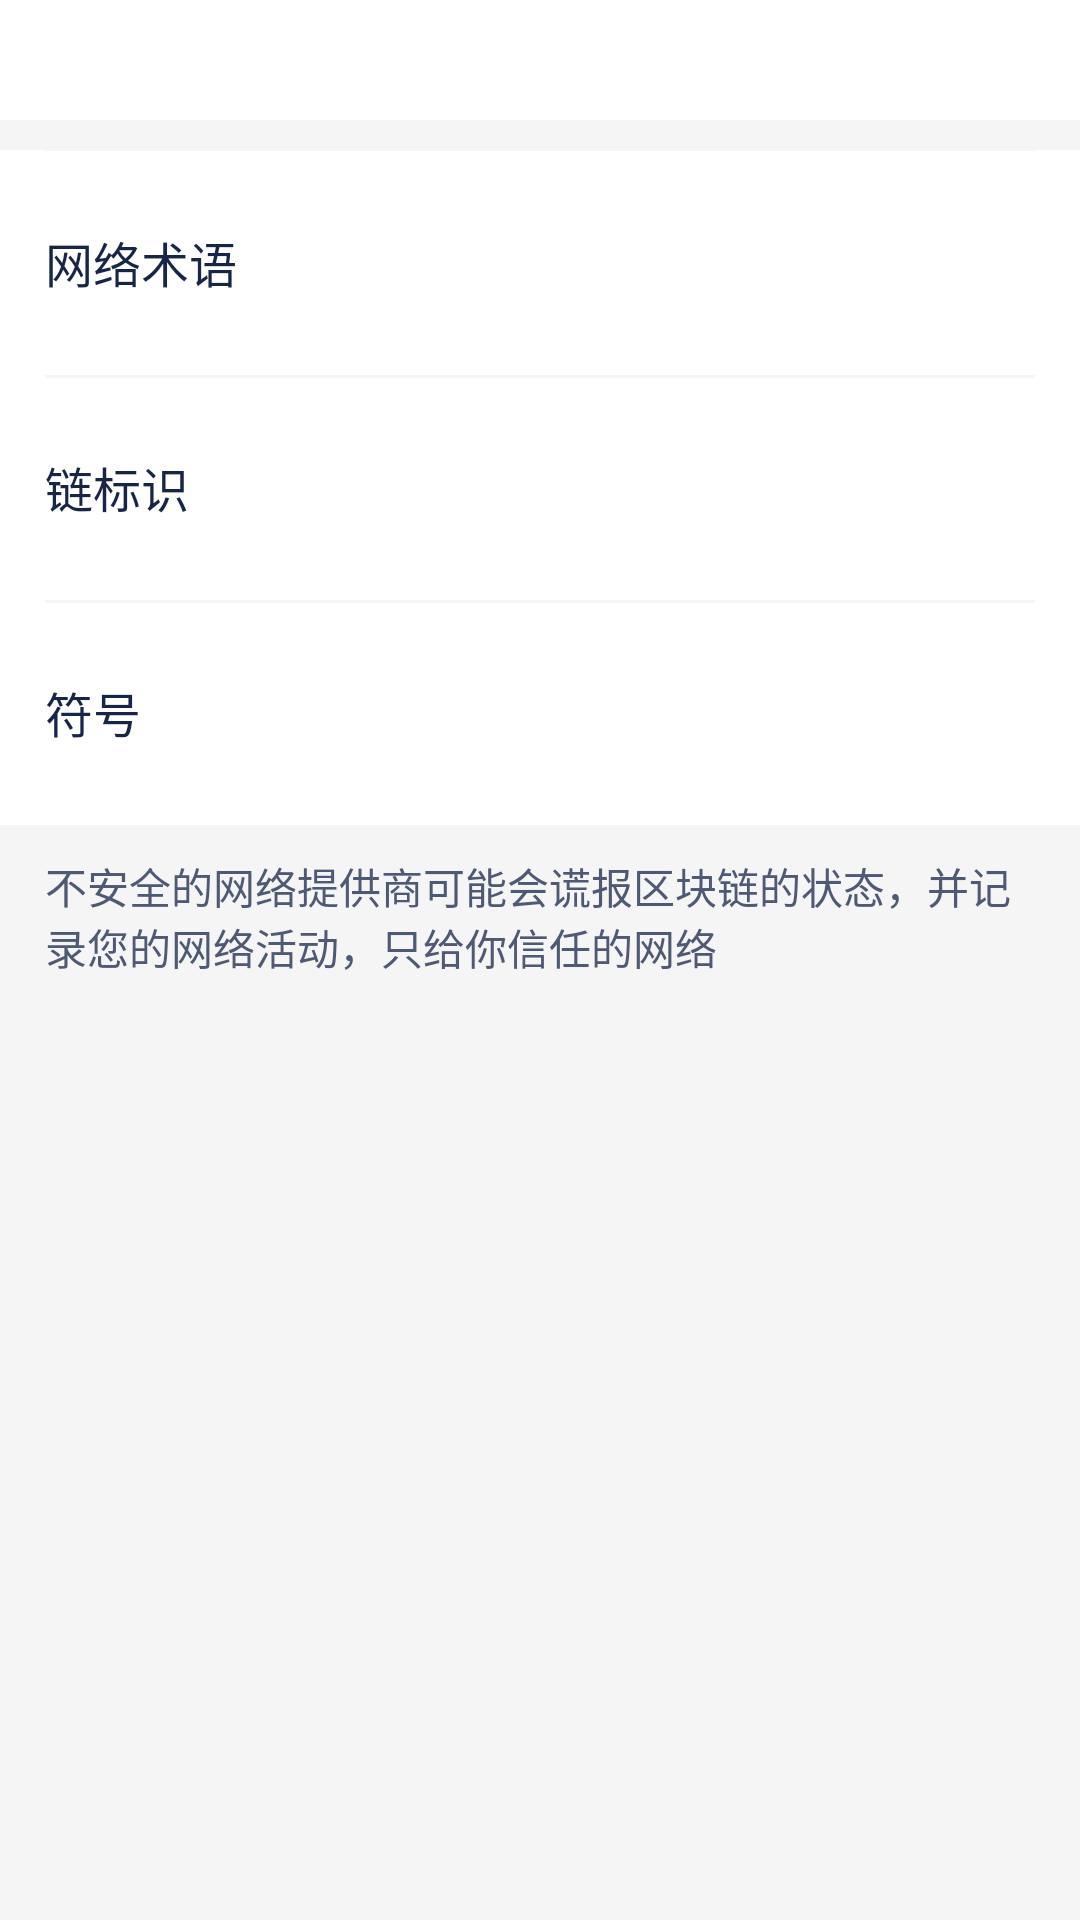

Write the Android layout XML for this screen, with the resource values it uses.
<!-- AndroidManifest.xml: application theme AppTheme.NoActionBar -->
<!-- res/layout/activity_information.xml -->
<?xml version="1.0" encoding="utf-8"?>
<LinearLayout xmlns:android="http://schemas.android.com/apk/res/android"
    android:layout_width="match_parent"
    android:layout_height="match_parent"
    android:background="@color/color_3"
    android:orientation="vertical">

    <include layout="@layout/view_title_layout" />

    <LinearLayout
        android:layout_width="match_parent"
        android:layout_height="wrap_content"
        android:layout_marginTop="@dimen/dp_10"
        android:background="@color/white"
        android:orientation="vertical">

        <RelativeLayout
            android:layout_width="match_parent"
            android:layout_height="@dimen/dp_75"
            android:paddingLeft="@dimen/dp_15"
            android:paddingEnd="@dimen/dp_15">

            <TextView
                android:layout_width="wrap_content"
                android:layout_height="wrap_content"
                android:layout_centerVertical="true"
                android:text="@string/network_terminology"
                android:textColor="@color/color_ff"
                android:textSize="@dimen/font_16" />


            <TextView
                android:id="@+id/tv_term"
                android:layout_width="wrap_content"
                android:layout_height="wrap_content"
                android:layout_alignParentEnd="true"
                android:layout_centerVertical="true"
                android:textColor="@color/color_2"
                android:textSize="@dimen/font_14" />

            <View
                android:layout_width="match_parent"
                android:layout_height="1px"
                android:background="@color/color_3" />
        </RelativeLayout>

        <RelativeLayout
            android:layout_width="match_parent"
            android:layout_height="@dimen/dp_75"
            android:paddingLeft="@dimen/dp_15"
            android:paddingEnd="@dimen/dp_15">

            <TextView
                android:layout_width="wrap_content"
                android:layout_height="wrap_content"
                android:layout_centerVertical="true"
                android:text="@string/chain_identification"
                android:textColor="@color/color_ff"
                android:textSize="@dimen/font_16" />


            <TextView
                android:id="@+id/tv_chain"
                android:layout_width="wrap_content"
                android:layout_height="wrap_content"
                android:layout_alignParentEnd="true"
                android:layout_centerVertical="true"
                android:textColor="@color/color_2"
                android:textSize="@dimen/font_14" />

            <View
                android:layout_width="match_parent"
                android:layout_height="@dimen/dp_1"
                android:background="@color/color_3" />
        </RelativeLayout>

        <RelativeLayout
            android:layout_width="match_parent"
            android:layout_height="@dimen/dp_75"
            android:paddingLeft="@dimen/dp_15"
            android:paddingEnd="@dimen/dp_15">

            <TextView
                android:layout_width="wrap_content"
                android:layout_height="wrap_content"
                android:layout_centerVertical="true"
                android:text="@string/symbol"
                android:textColor="@color/color_ff"
                android:textSize="@dimen/font_16" />


            <TextView
                android:id="@+id/tv_symbol"
                android:layout_width="wrap_content"
                android:layout_height="wrap_content"
                android:layout_alignParentEnd="true"
                android:layout_centerVertical="true"
                android:textColor="@color/color_2"
                android:textSize="@dimen/font_14" />

            <View
                android:layout_width="match_parent"
                android:layout_height="@dimen/dp_1"
                android:background="@color/color_3" />
        </RelativeLayout>

    </LinearLayout>

    <TextView
        android:layout_width="wrap_content"
        android:layout_height="wrap_content"
        android:text="@string/net_info_tip"
        android:textColor="@color/color_4"
        android:layout_marginTop="@dimen/dp_10"
        android:layout_marginStart="@dimen/dp_15"
        android:layout_marginEnd="@dimen/dp_20"/>
</LinearLayout>
<!-- res/layout/view_title_layout.xml (included above) -->
<?xml version="1.0" encoding="utf-8"?>
<LinearLayout xmlns:android="http://schemas.android.com/apk/res/android"
    android:layout_width="match_parent"
    android:layout_height="wrap_content"
    android:orientation="vertical"
    android:background="@color/white">

    <View
        android:id="@+id/view_status_bar"
        android:layout_width="match_parent"
        android:layout_height="10dp"
        android:visibility="gone"/>

    <RelativeLayout
        android:id="@+id/view_title"
        android:layout_width="match_parent"
        android:layout_height="40dp">

        <LinearLayout
            android:id="@+id/ll_title_left"
            android:layout_width="wrap_content"
            android:layout_height="match_parent"
            android:layout_alignParentLeft="true"
            android:layout_centerVertical="true"
            android:clickable="true"
            android:gravity="center_vertical|left"
            android:orientation="horizontal"
            android:paddingLeft="15dp"
            android:paddingRight="15dp"
            android:visibility="visible">

            <TextView
                android:id="@+id/tv_title_left"
                android:layout_width="wrap_content"
                android:layout_height="wrap_content"
                android:duplicateParentState="true"
                android:focusable="false"
                android:gravity="center_vertical|right"
                android:includeFontPadding="false"
                android:textColor="@color/black"
                android:textSize="@dimen/size_2" />
        </LinearLayout>

        <LinearLayout
            android:id="@+id/ll_title_left_1"
            android:layout_width="wrap_content"
            android:layout_height="match_parent"
            android:layout_centerVertical="true"
            android:layout_marginLeft="-15dp"
            android:layout_toRightOf="@id/ll_title_left"
            android:clickable="true"
            android:gravity="center_vertical|left"
            android:orientation="horizontal"
            android:paddingRight="@dimen/dp_15"
            android:visibility="gone">

            <TextView
                android:id="@+id/tv_title_left_1"
                android:layout_width="wrap_content"
                android:layout_height="wrap_content"
                android:duplicateParentState="true"
                android:focusable="false"
                android:gravity="center_vertical|right"
                android:includeFontPadding="false"
                android:textColor="@color/black"
                android:textSize="@dimen/size_2" />
        </LinearLayout>

        <LinearLayout
            android:id="@+id/ll_title_mid"
            android:layout_width="wrap_content"
            android:layout_height="wrap_content"
            android:layout_centerInParent="true"
            android:orientation="horizontal">

            <TextView
                android:id="@+id/tv_title_mid"
                android:layout_width="wrap_content"
                android:layout_height="wrap_content"
                android:duplicateParentState="true"
                android:ellipsize="end"
                android:focusable="false"
                android:gravity="center"
                android:maxLines="1"
                android:textColor="@color/color_1"
                android:textSize="@dimen/size_1" />

        </LinearLayout>

        <RelativeLayout
            android:id="@+id/ll_title_right"
            android:layout_width="wrap_content"
            android:layout_height="match_parent"
            android:layout_alignParentRight="true"
            android:clickable="true"
            android:paddingRight="@dimen/dp_15">

            <TextView
                android:id="@+id/tv_title_right"
                android:layout_width="wrap_content"
                android:layout_height="wrap_content"
                android:layout_centerVertical="true"
                android:duplicateParentState="true"
                android:focusable="false"
                android:gravity="center_vertical|right"
                android:includeFontPadding="false"
                android:textColor="@color/color_1"
                android:textSize="@dimen/size_2" />
        </RelativeLayout>

        <LinearLayout
            android:id="@+id/ll_title_right1"
            android:layout_width="wrap_content"
            android:layout_height="match_parent"
            android:layout_centerVertical="true"
            android:layout_toLeftOf="@+id/ll_title_right"
            android:clickable="true"
            android:orientation="horizontal"
            android:paddingRight="@dimen/dp_10">

            <TextView
                android:id="@+id/tv_title_right_1"
                android:layout_width="wrap_content"
                android:layout_height="wrap_content"
                android:layout_gravity="center_vertical"
                android:layout_marginRight="@dimen/dp_5"
                android:duplicateParentState="true"
                android:focusable="false"
                android:gravity="center_vertical|right"
                android:includeFontPadding="false"
                android:textColor="@color/color_2"
                android:textSize="@dimen/size_2"
                android:visibility="visible" />
        </LinearLayout>

    </RelativeLayout>

</LinearLayout>
<!-- resources referenced by this layout -->
<resources>
  <color name="black">#FF000000</color>
  <color name="color_1">#333333</color>
  <color name="color_2">#A1A7B4</color>
  <color name="color_3">#F5F5F5</color>
  <color name="color_4">#4E5973</color>
  <color name="color_ff">#ff162548</color>
  <color name="white">#FFFFFFFF</color>
  <dimen name="dp_1">1.0dp</dimen>
  <dimen name="dp_10">10.0dp</dimen>
  <dimen name="dp_15">15.0dp</dimen>
  <dimen name="dp_20">20.0dp</dimen>
  <dimen name="dp_5">5.0dp</dimen>
  <dimen name="dp_75">75.0dp</dimen>
  <dimen name="font_14">14.0sp</dimen>
  <dimen name="font_16">16.0sp</dimen>
  <dimen name="size_1">18sp</dimen>
  <dimen name="size_2">16sp</dimen>
  <string name="chain_identification">链标识</string>
  <string name="net_info_tip">不安全的网络提供商可能会谎报区块链的状态，并记录您的网络活动，只给你信任的网络</string>
  <string name="network_terminology">网络术语</string>
  <string name="symbol">符号</string>
  <style name="AppTheme.NoActionBar">
          <item name="windowActionBar">false</item>
          <item name="windowNoTitle">true</item>
          <item name="android:windowLightStatusBar">true</item>
      </style>
</resources>
